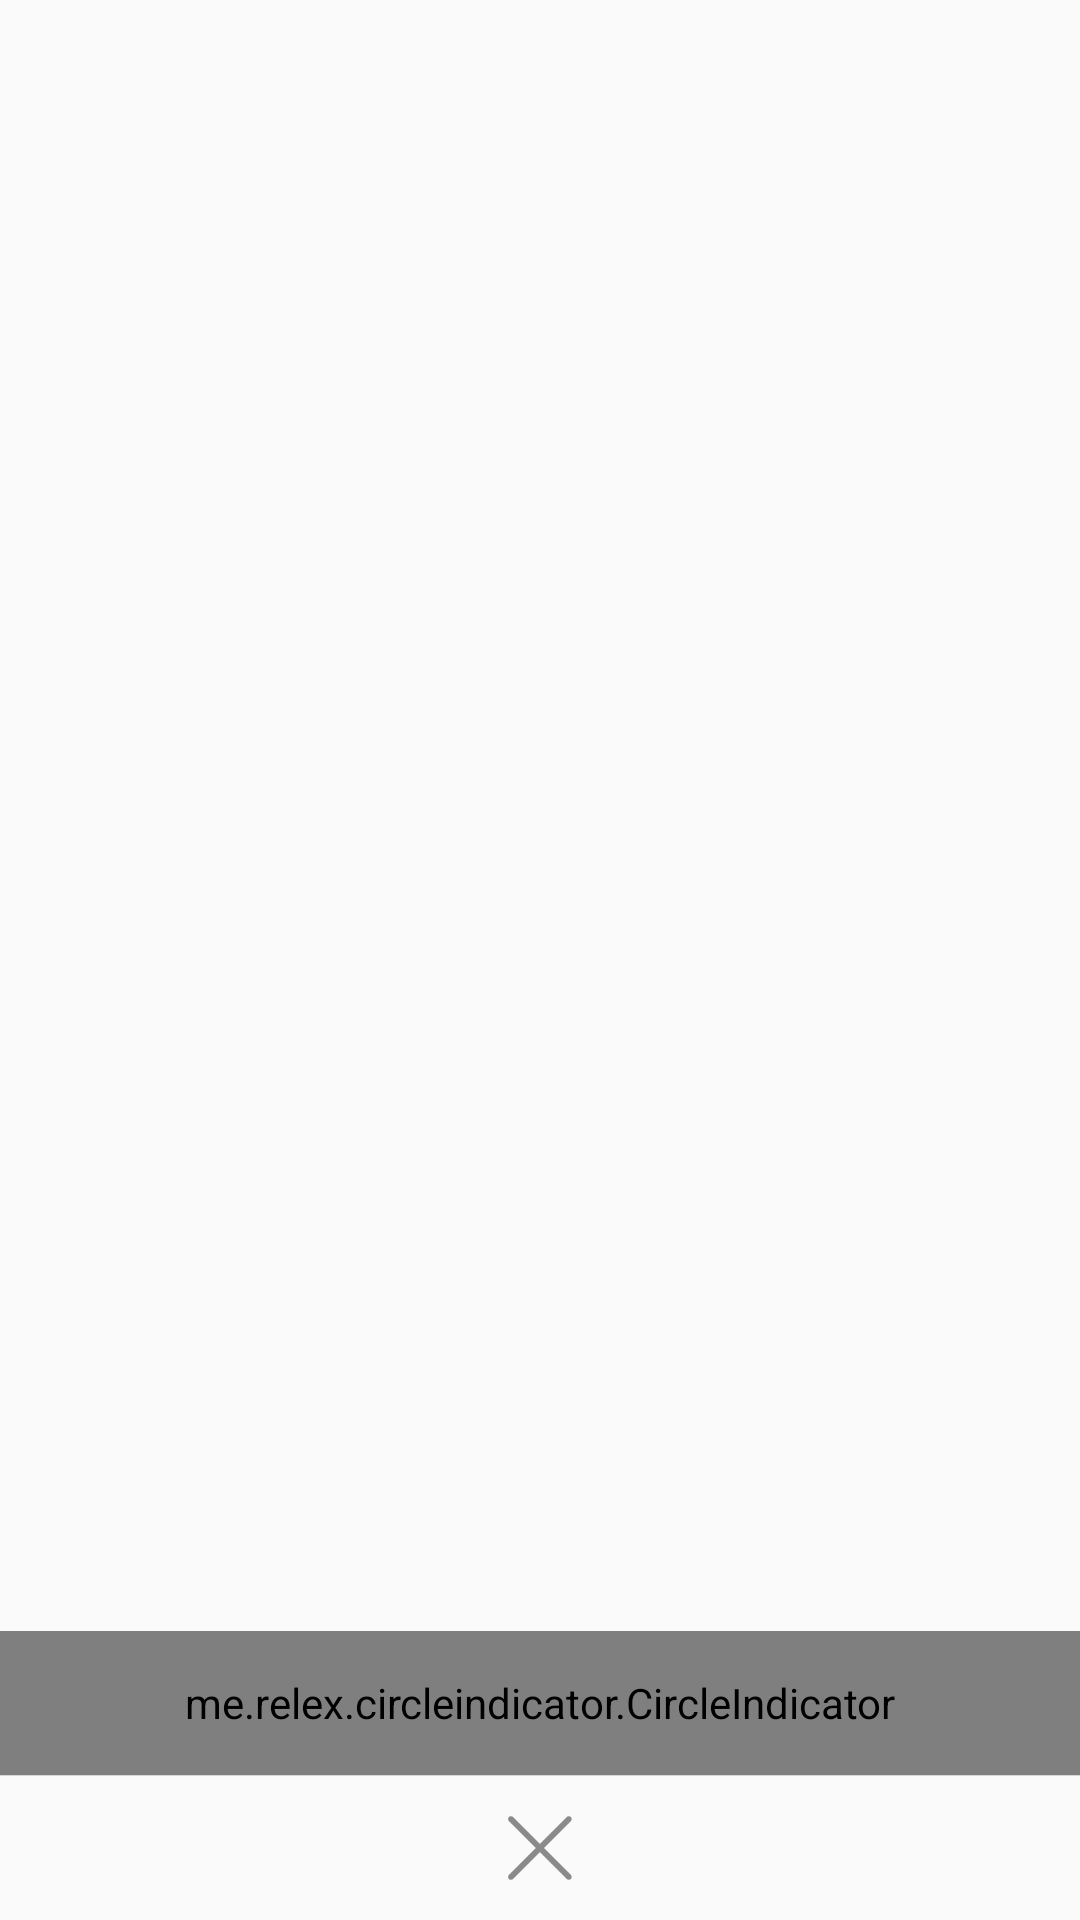

Layout XML and referenced resources for this Android screen:
<!-- AndroidManifest.xml: application theme ActionBarFullScreen -->
<!-- res/layout/activity_add.xml -->
<?xml version="1.0" encoding="utf-8"?>
<LinearLayout xmlns:android="http://schemas.android.com/apk/res/android"
    xmlns:app="http://schemas.android.com/apk/res-auto"
    xmlns:tools="http://schemas.android.com/tools"
    android:layout_width="match_parent"
    android:layout_height="match_parent"
    android:orientation="vertical"
    tools:context="com.eminem.weibo.activity.AddActivity">

    <TextView
        android:layout_width="match_parent"
        android:layout_height="250dp" />

    <android.support.v4.view.ViewPager
        android:id="@+id/mViewPager"
        android:layout_width="match_parent"
        android:layout_height="0dp"
        android:layout_weight="1" />


    <me.relex.circleindicator.CircleIndicator
        android:id="@+id/indicator"
        android:layout_width="match_parent"
        android:layout_height="48dp"
        app:ci_width="10dp"
        app:ci_height="10dp"
        app:ci_drawable="@drawable/point" />

    <View
        android:layout_width="match_parent"
        android:layout_height="1px"
        android:background="@color/divider_gray2" />

    <ImageView
        android:padding="10dp"
        android:layout_width="match_parent"
        android:layout_height="48dp"
        android:layout_gravity="center"
        android:src="@drawable/close66" />


</LinearLayout>
<!-- resources referenced by this layout -->
<resources>
  <color name="divider_gray2">#d7d7d7</color>
  <!-- drawable close66: png bitmap (drawable-xhdpi, 1486 bytes) -->
  <!-- drawable point: png bitmap (drawable-xhdpi, 1228 bytes) -->
  <style name="ActionBarFullScreen" parent="Theme.AppCompat.Light.NoActionBar">
          
          <item name="android:windowNoTitle">true</item>
          <item name="android:windowContentOverlay">@null</item>
      </style>
</resources>
